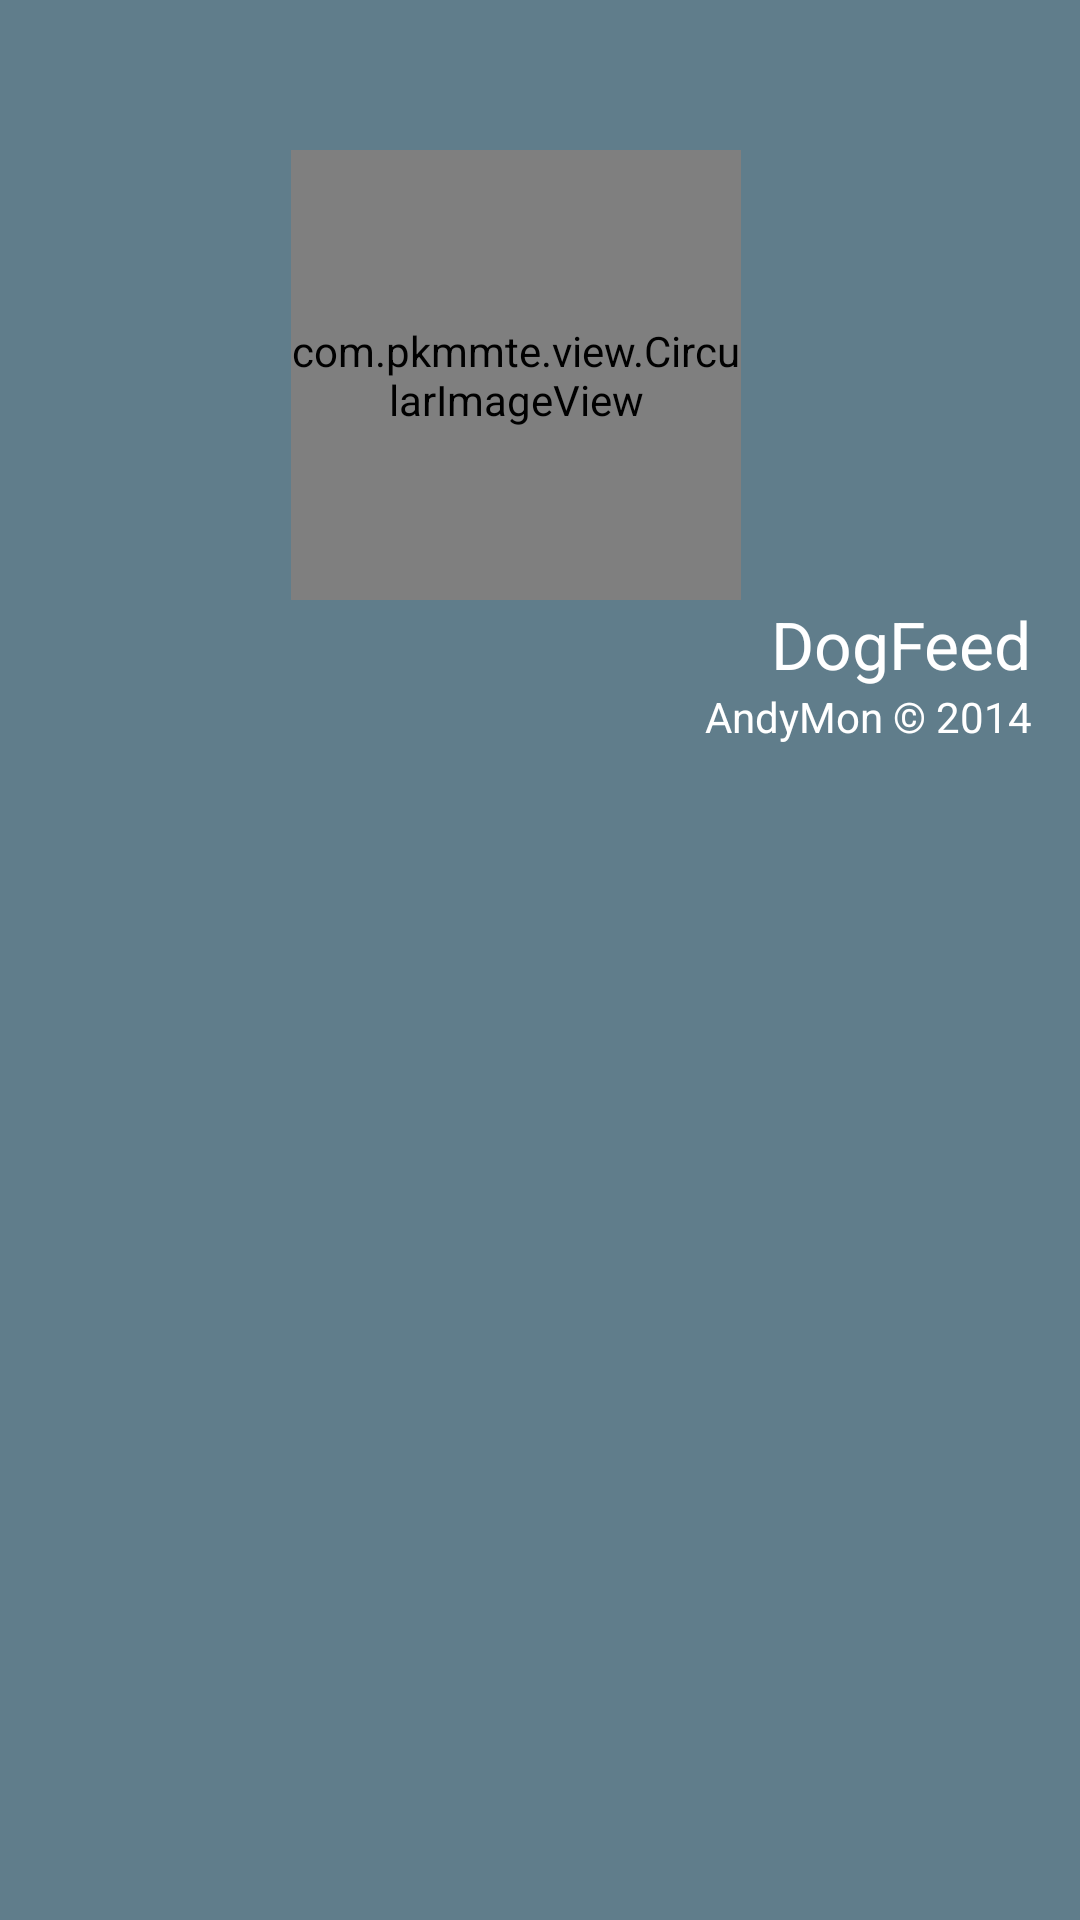

Layout XML and referenced resources for this Android screen:
<!-- AndroidManifest.xml: application theme android:Theme.Holo -->
<!-- res/layout/header_about.xml -->
<?xml version="1.0" encoding="utf-8"?>
<LinearLayout xmlns:android="http://schemas.android.com/apk/res/android"
    android:orientation="vertical" android:layout_width="fill_parent"
    android:layout_height="250dp"
    android:background="#607d8b"
    android:id="@+id/header">


    <LinearLayout
        android:orientation="vertical"
        android:layout_width="fill_parent"
        android:layout_height="wrap_content"
        android:layout_alignParentBottom="true"
        android:layout_alignParentLeft="true"
        android:layout_alignParentStart="true"
        android:layout_marginRight="16dp"
        android:layout_marginBottom="5dp"
        android:layout_gravity="bottom"
        android:paddingTop="50dp">

        <view
            android:layout_width="150dp"
            android:layout_height="150dp"
            class="com.pkmmte.view.CircularImageView"
            android:id="@+id/Circle"
            android:layout_gravity="center"
            android:src="@drawable/dog"
            android:scaleType="centerCrop" />

        <TextView
            android:layout_width="wrap_content"
            android:layout_height="wrap_content"
            android:textAppearance="?android:attr/textAppearanceLarge"
            android:text="DogFeed"
            android:id="@+id/textView"
            android:layout_gravity="right"
            android:textColor="@color/white" />

        <TextView
            android:layout_width="wrap_content"
            android:layout_height="wrap_content"
            android:text="AndyMon &#169; 2014"
            android:id="@+id/textView2"
            android:layout_gravity="right"
            android:textColor="@color/white" />

    </LinearLayout>

</LinearLayout>
<!-- resources referenced by this layout -->
<resources>
  <color name="white">#ffffffff</color>
  <!-- drawable dog: jpg bitmap (drawable-nodpi, 7223 bytes) -->
</resources>
